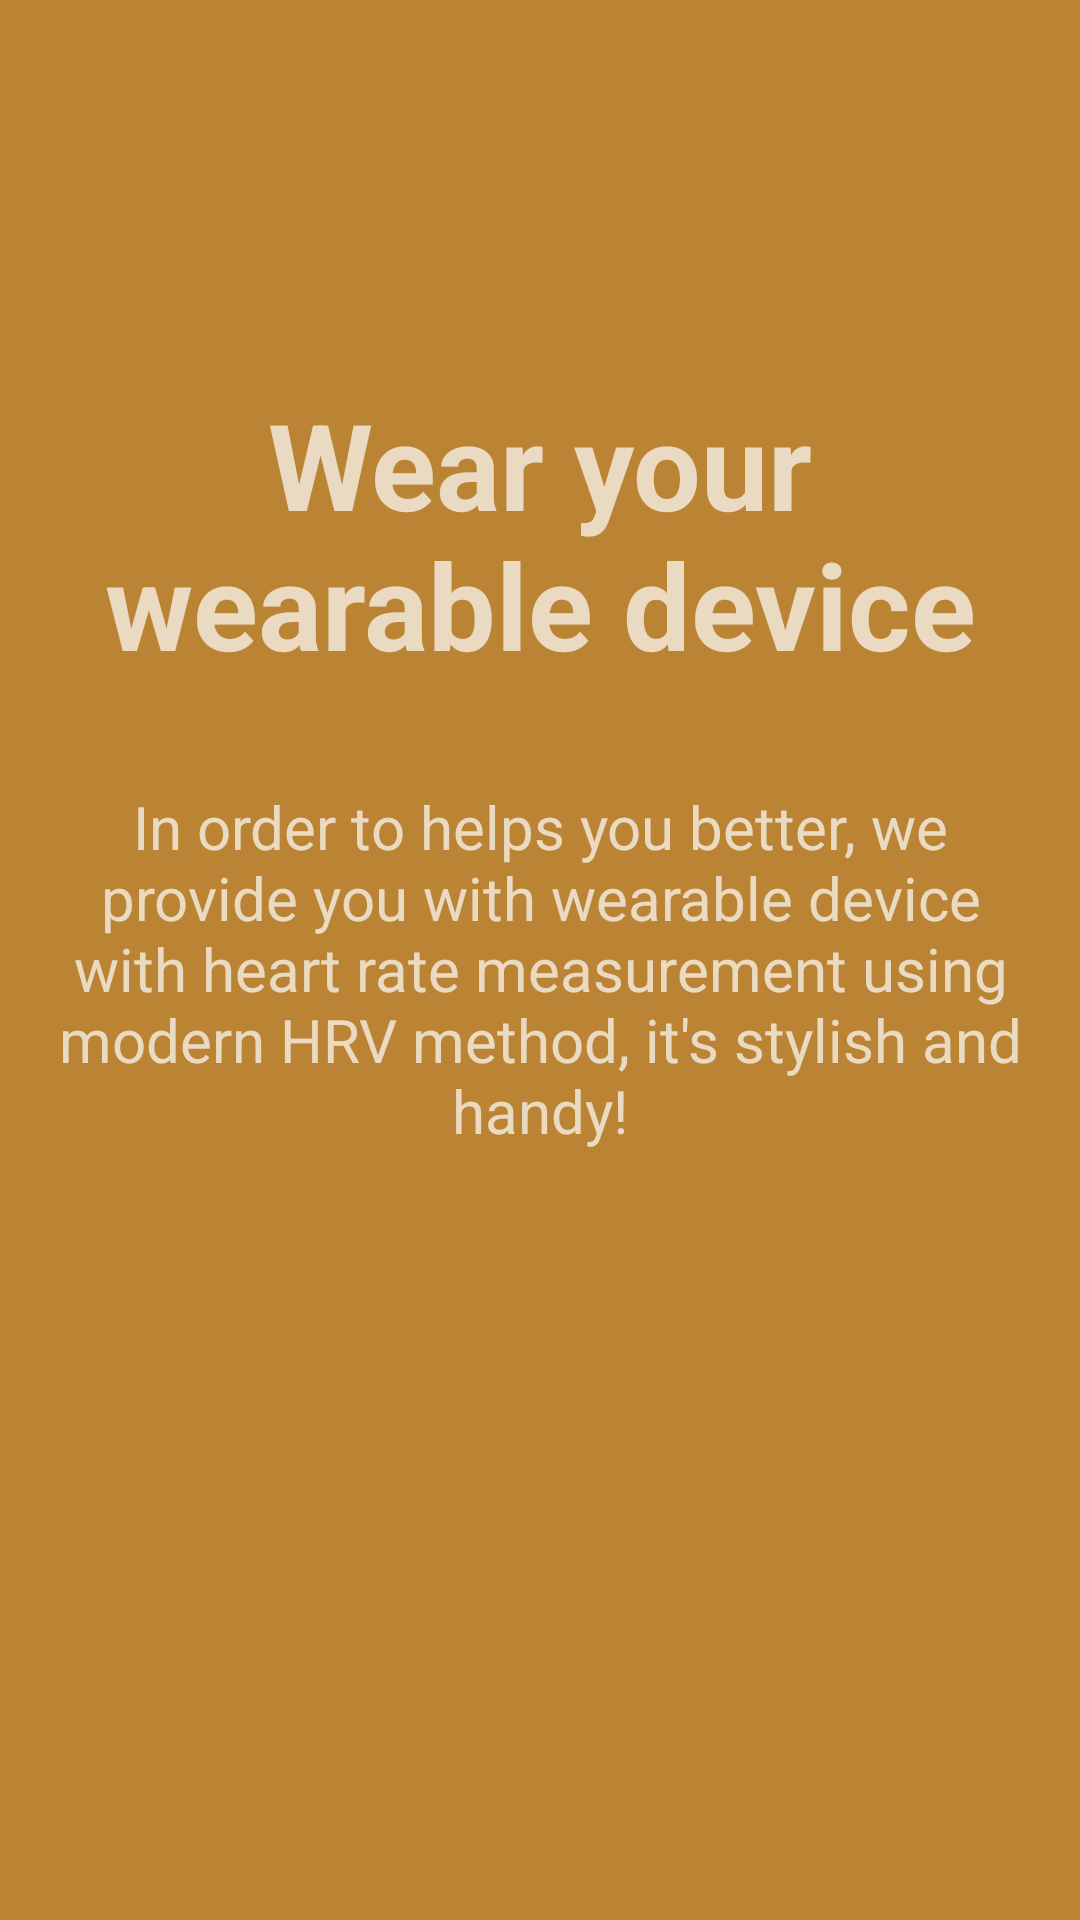

This screen was rendered from an Android layout file. Write that file and the resources it references.
<!-- AndroidManifest.xml: application theme Theme.AppCompat.NoActionBar -->
<!-- res/layout/tutorial_second_slide.xml -->
<?xml version="1.0" encoding="utf-8"?>
<RelativeLayout xmlns:android="http://schemas.android.com/apk/res/android"
    android:layout_width="match_parent"
    android:layout_height="match_parent"
    android:background="@color/colorSlide2"
    android:padding="8dp">

    <TextView
        android:id="@+id/slide2_title"
        android:layout_width="match_parent"
        android:layout_height="wrap_content"
        android:layout_alignParentStart="true"
        android:layout_alignParentTop="true"
        android:layout_alignParentEnd="true"
        android:layout_marginStart="8dp"
        android:layout_marginTop="120dp"
        android:layout_marginEnd="8dp"
        android:text="Wear your wearable device"
        android:textAlignment="center"
        android:textSize="40sp"
        android:textStyle="bold" />

    <TextView
        android:id="@+id/slide2_subtitle"
        android:layout_width="match_parent"
        android:layout_height="wrap_content"
        android:layout_below="@+id/slide2_title"
        android:layout_alignParentStart="true"
        android:layout_alignParentEnd="true"
        android:layout_marginStart="8dp"
        android:layout_marginTop="34dp"
        android:layout_marginEnd="8dp"
        android:text="In order to helps you better, we provide you with wearable device with heart rate measurement using modern HRV method, it's stylish and handy!"
        android:textAlignment="center"
        android:textSize="20sp" />
</RelativeLayout>
<!-- resources referenced by this layout -->
<resources>
  <color name="colorSlide2">#ba8434</color>
</resources>
